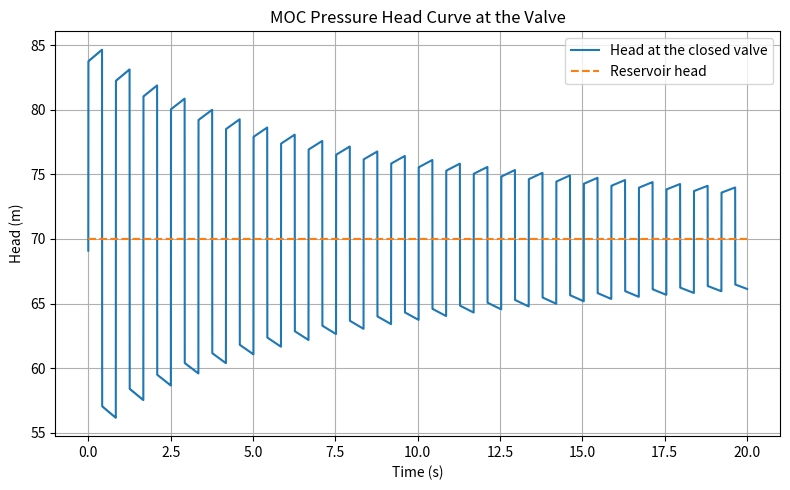

Write Python code to recreate this figure.
import time as timer
from pathlib import Path
import numpy as np
import matplotlib.pyplot as plt


# ── Main MOC Simulation ──
# Reference solution for water hammer with instantaneous valve closure

def simulate_instant_valve_closure():
    """
    Simulate water hammer in a pipeline using the Method of Characteristics (MOC)
    under the assumption of instantaneous valve closure at the downstream end.

    Main fixes compared with the original MATLAB script:
    1. The initial steady-state head profile is made physically consistent.
    2. Boundary conditions are computed from the previous time level, which is the
       correct MOC update for this formulation.
    3. The reference head line is plotted with the correct 1D shape.
    """

    # ── Physical Parameters ──
    # Pipe geometry, material properties, and fluid characteristics
    L = 300.0                    # Pipe length (m)
    Hr = 70.0                    # Reservoir / pump head (m)
    N = 100                       # Number of pipe reaches
    NS = N + 1                   # Number of nodes
    e = 0.001651                 # Wall thickness (m), 0.065 in
    D = 0.00635 - 2.0 * e        # Inner diameter (m)
    K = 2.1e9                    # Bulk modulus (Pa)
    rho = 1000.0                 # Fluid density (kg/m^3)
    E = 2.1e11                   # Young's modulus (Pa)
    g = 9.806                    # Gravitational acceleration (m/s^2)
    f = 0.018                    # Darcy-Weisbach friction factor (-)
    area = np.pi * D**2 / 4.0    # Cross-sectional area (m^2)

    # ── Grid and Time Discretization ──
    # CFL condition ensures characteristics align with grid points
    dx = L / N                   # Spatial step (m)
    t_max = 20.0                 # Total simulation time (s)
    # Wave speed accounting for fluid compressibility and pipe elasticity
    a = np.sqrt(K / rho / (1.0 + K * D / (E * e)))  # Wave speed (m/s)
    dt = dx / a                  # Time step from the Courant condition (s)

    # ── MOC Constants ──
    # Derived coefficients for characteristic equations
    B = a / (g * area)
    R = f * dx / (2.0 * g * D * area**2)

    # ── Initial Conditions ──
    # Steady flow before valve closure
    u0 = 0.1                     # Initial velocity (m/s)

    # Preallocate arrays
    n_steps = int(np.ceil(t_max / dt)) + 1
    time = np.zeros(n_steps)
    Q = np.zeros((n_steps, NS))
    H = np.zeros((n_steps, NS))

    # Initial discharge at every node
    Q[0, :] = area * u0

    # Initial steady-state head profile along the pipe
    # x = 0 at the upstream reservoir, x = L at the downstream valve
    x = np.arange(NS) * dx
    # Linear head loss due to friction (Darcy-Weisbach)
    H[0, :] = Hr - f * x * u0**2 / (2.0 * g * D)
    H[0, 0] = Hr  # Reservoir boundary condition

    last_index = 0
    for k in range(n_steps - 1):
        # Interior nodes: Python indices 1..N-1 correspond to MATLAB 2..N
        for j in range(1, N):
            # Compute C+ and C- characteristics from adjacent nodes
            CP = H[k, j - 1] + B * Q[k, j - 1] - R * Q[k, j - 1] * abs(Q[k, j - 1])
            CM = H[k, j + 1] - B * Q[k, j + 1] + R * Q[k, j + 1] * abs(Q[k, j + 1])
            
            # Solve for H and Q at interior point using characteristic intersection
            H[k + 1, j] = 0.5 * (CP + CM)
            Q[k + 1, j] = (H[k + 1, j] - CM) / B

        # Upstream boundary: constant head reservoir
        # Use the previous time level for the characteristic coming from node 2.
        CM = H[k, 1] - B * Q[k, 1] + R * Q[k, 1] * abs(Q[k, 1])
        H[k + 1, 0] = Hr  # Fixed reservoir head
        Q[k + 1, 0] = (H[k + 1, 0] - CM) / B

        # Downstream boundary: instantaneous valve closure, so Q = 0
        # Use the previous time level for the characteristic coming from node N.
        CP = H[k, N - 1] + B * Q[k, N - 1] - R * Q[k, N - 1] * abs(Q[k, N - 1])
        Q[k + 1, N] = 0.0  # Valve closed
        H[k + 1, N] = CP  # Head determined by incoming characteristic

        time[k + 1] = time[k] + dt
        last_index = k + 1

        if time[k + 1] >= t_max:
            break

    # Trim arrays to the actual simulated length
    time = time[: last_index + 1]
    Q = Q[: last_index + 1, :]
    H = H[: last_index + 1, :]

    return time, H, Q, dt, a


# ── Parameterized MOC Solver ──
# Returns comprehensive dictionary for method comparison

def moc_solve(N=25):
    """Run MOC and return results plus all physical parameters as a dict."""
    # Physical parameters (same as simulate_instant_valve_closure but parameterized)
    L = 300.0; Hr = 70.0; NS = N + 1
    e = 0.001651; D = 0.00635 - 2.0 * e
    K = 2.1e9; rho = 1000.0; E = 2.1e11
    g = 9.806; f = 0.018
    A = np.pi * D**2 / 4.0
    dx = L / N; t_max = 20.0
    a = np.sqrt(K / rho / (1.0 + K * D / (E * e)))
    dt = dx / a; u0 = 0.1
    B = a / (g * A); R = f * dx / (2.0 * g * D * A**2)
    x = np.arange(NS) * dx

    n_steps = int(np.ceil(t_max / dt)) + 1
    time = np.zeros(n_steps)
    H = np.zeros((n_steps, NS))
    Q = np.zeros((n_steps, NS))

    # Initial conditions
    Q[0, :] = A * u0
    H[0, :] = Hr - f * x * u0**2 / (2.0 * g * D)
    H[0, 0] = Hr

    last = 0
    for k in range(n_steps - 1):
        # Interior points
        for j in range(1, N):
            CP = H[k, j-1] + B * Q[k, j-1] - R * Q[k, j-1] * abs(Q[k, j-1])
            CM = H[k, j+1] - B * Q[k, j+1] + R * Q[k, j+1] * abs(Q[k, j+1])
            H[k+1, j] = 0.5 * (CP + CM)
            Q[k+1, j] = (H[k+1, j] - CM) / B

        # Boundaries
        CM = H[k, 1] - B * Q[k, 1] + R * Q[k, 1] * abs(Q[k, 1])
        H[k+1, 0] = Hr
        Q[k+1, 0] = (H[k+1, 0] - CM) / B

        CP = H[k, N-1] + B * Q[k, N-1] - R * Q[k, N-1] * abs(Q[k, N-1])
        Q[k+1, N] = 0.0
        H[k+1, N] = CP

        time[k+1] = time[k] + dt
        last = k + 1
        if time[k+1] >= t_max:
            break

    # Return complete results dictionary for other methods to use
    return {
        "time": time[:last+1], "x": x, "H": H[:last+1], "Q": Q[:last+1],
        "L": L, "Hr": Hr, "N": N, "NS": NS, "e": e, "D": D,
        "K": K, "rho": rho, "E": E, "g": g, "f": f, "A": A,
        "dx": dx, "t_max": t_max, "a": a, "dt": dt, "B": B, "R": R, "u0": u0,
    }


# ── Standalone Execution ──
# Runs MOC and generates valve head plot

def main():
    start = timer.perf_counter()
    time, H, Q, dt, a = simulate_instant_valve_closure()
    elapsed = timer.perf_counter() - start

    print(f"Computed wave speed a = {a:.6f} m/s")
    print(f"Time step dt = {dt:.6e} s")
    print(f"Number of time steps = {len(time)}")
    print(f"Elapsed time = {elapsed:.6f} s")
    
    output_dir = Path("png")
    output_dir.mkdir(parents=True, exist_ok=True)
    figure_path = output_dir / "MOC_valve_head.png"
    
    plt.figure(figsize=(8, 5))
    plt.plot(time, H[:, -1], label="Head at the closed valve")
    plt.plot(time, np.full_like(time, 70.0), "--", label="Reservoir head")
    plt.title("MOC Pressure Head Curve at the Valve")
    plt.xlabel("Time (s)")
    plt.ylabel("Head (m)")
    plt.grid(True)
    plt.legend()
    plt.tight_layout()
    plt.savefig(figure_path, dpi=200)
    plt.show()


if __name__ == "__main__":
    main()
